Run: headless pygame with SDL's dummy video driver; simulated clock (each Clock.tick advances the game by its frame time, no real sleeping); random seed 0; keys injected as events and as key.get_pressed() state; no mouse input.
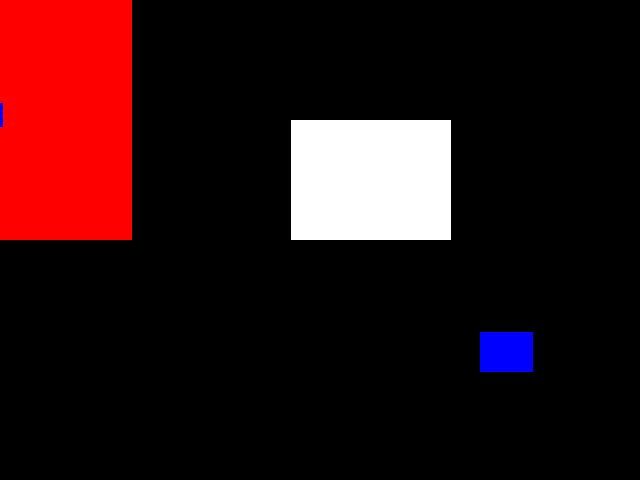
Frame 1 of 4 · flips 1–60 · no input
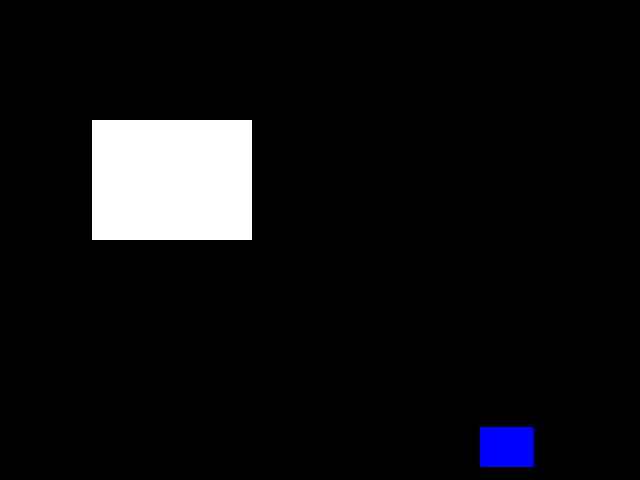
Frame 2 of 4 · flips 61–180 · tapped SPACE, RETURN · held RIGHT (→), D
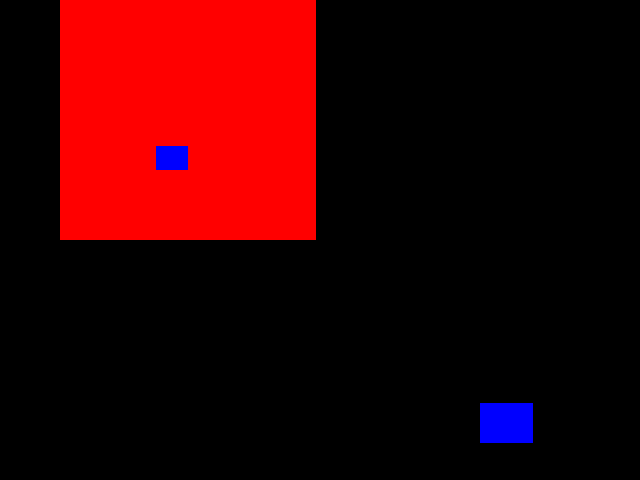
Frame 3 of 4 · flips 181–300 · held DOWN (↓), S
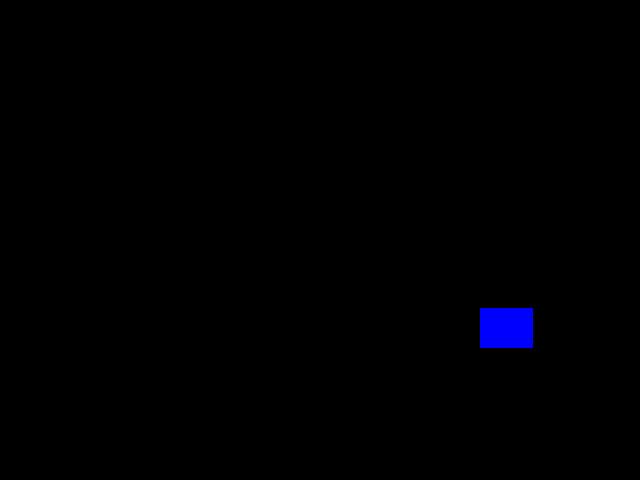
Frame 4 of 4 · flips 301–420 · held LEFT (←), A, UP (↑), W

The pygame program that drew these frames:

# auth: christian bitter
# name: elisa_14_camera
# desc: some camera in 2D
# we construct a scene comprised of 3 rects (red, blue, white). the blue rect moves up and down.
# we have two cameras. One camera moves across the scene (which is the same as moving the objects away from the cam).
# this camera moves left and right within some boundary. we see scene objects leaving and entering the visible portion
# of the screen. the other camera aims at simulating a secondary view ... staying fixed on some moving object.
# vers: 0.5

import pygame


class Primitive:
    def __init__(self):
        self._points = []

    @property
    def no_points(self):
        return len(self._points)

    def __len__(self):
        return len(self._points)

    def __iter__(self):
        return iter(self._points)


class Point2(Primitive):
    def __init__(self, x, y):
        super(Point2, self).__init__()
        self._x = x
        self._y = y
        self._points.append((x, y))

    @staticmethod
    def from_tuple(t:tuple):
        if len(t) != 2:
            raise ValueError("Not a 2d tuple")
        return Point2(t[0], t[1])

    @property
    def x(self):
        return self._x

    @property
    def y(self):
        return self._y

    def __getitem__(self, i):
        if i == 0:
            return self._x
        elif i == 1:
            return self._y
        else:
            raise ValueError("Index out of bounds")

    def __str__(self):
        return "[Point]=({}, {})".format(self._x, self._y)


class Rect2(Primitive):
    def __init__(self, lb: Point2, rt: Point2):
        super(Rect2, self).__init__()

        self._left = lb.x
        self._bottom = lb.y
        self._w = rt.x - lb.x
        self._h = rt.y - lb.y
        self._w2 = self._w * .5
        self._h2 = self._h * .5

        self._center_x = self._left + self._w2
        self._center_y = self._bottom + self._h2

        self._points.append(lb)
        self._points.append(rt)
        self._rect = pygame.rect.Rect(self._left, self._bottom, self._w, self._h)

    @property
    def width(self):
        return self._w

    @property
    def height(self):
        return self._h

    @property
    def centerx(self):
        return self._center_x

    @property
    def centery(self):
        return self._center_y

    @centerx.setter
    def centerx(self, v):
        self._center_x = v
        self._left = self._center_x - self._w2
        self._rect.left = self._left
        lb = Point2(self._left, self._bottom)
        rt = Point2(self._center_x + self._w2, self._bottom)
        self._points = [lb, rt]

    @centery.setter
    def centery(self, v):
        self._center_y = v
        self._bottom = self._center_y - self._h2
        self._rect.bottom = self._bottom
        lb = Point2(self._left, self._bottom)
        rt = Point2(self._left + self._w, self._center_y + self._h2)
        self._points = [lb, rt]

    def __str__(self):
        return "[Rect2]: (cx={}, cy={}, w={}, h={})".format(self._center_x, self._center_y, self._w, self._h)


class Camera:
    """
    Abstract camera
    """
    def __init__(self):
        pass

    def is_visible(self, primitive):
        raise ValueError("Not implemented")

    def project(self, c):
        raise ValueError("Not implemented")

# we take a primitive from world space (we ignore object space for now)
# into the clip space
# normalize it to be in normalized clip space (-1, -1, 1, 1)
    # everything that is outside of this normalized space is clipped or removed
# and transform it to screen/ device space (0, 0, w, h)

# TODO: this should be expressed as matrices (when moved to library)
# TODO: add a lense mask
class Camera2D(Camera):
    def __init__(self,
                 world_space,
                 cam_space,
                 screen_space=(0, 0, 640, 480),
                 inverted_screen_space=True):
        super(Camera2D, self).__init__()

        self._world_space = world_space
        self._cam_space = cam_space
        self._cam_left = self._cam_space[0]
        self._cam_bottom = self._cam_space[1]
        self._cam_right = self._cam_space[2]
        self._cam_top = self._cam_space[3]
        self._cam_range_x = self._cam_space[2] - self._cam_space[0]
        self._cam_range_xinv = 1. / self._cam_range_x
        self._cam_range_y = self._cam_space[3] - self._cam_space[1]
        self._cam_range_yinv = 1. / self._cam_range_y

        self._cam_x = self._cam_range_x / 2.
        self._cam_y = self._cam_range_y / 2.

        self._hclip_space = [-1, -1, 1, 1]
        self._hclip_left = self._hclip_space[0]
        self._hclip_bottom = self._hclip_space[1]
        self._hclip_right = self._hclip_space[2]
        self._hclip_top = self._hclip_space[3]

        self._hclip_range_x = self._hclip_right - self._hclip_left
        self._hclip_range_y = self._hclip_top - self._hclip_bottom
        self._hclip_range_xinv = 1.0 / self._hclip_range_x
        self._hclip_range_yinv = 1.0 / self._hclip_range_y

        self._screen_space = screen_space
        self._screen_left = self._screen_space[0]
        self._screen_bottom = self._screen_space[1]
        self._screen_right = self._screen_space[2]
        self._screen_top = self._screen_space[3]
        self._screen_range_x = self._screen_right - self._screen_left
        self._screen_range_y = self._screen_top - self._screen_bottom
        self._inverted_screen_space = inverted_screen_space

    def __cam_to_hclip_space__(self, c):
        xc, yc = c[0], c[1]
        _x = self._hclip_left + self._hclip_range_x * self._cam_range_xinv * (xc - self._cam_left)
        _y = self._hclip_bottom + self._hclip_range_y * self._cam_range_yinv * (yc - self._cam_bottom)
        # print("__cam_to_hclip_space__: ({}) => ({})".format((xc, yc), (_x, _y)))
        return _x, _y

    def __hclip_to_screen_space__(self, c):
        xc, yc = c[0], c[1]
        _x = self._screen_left + self._screen_range_x * self._hclip_range_xinv * (xc - self._hclip_left)
        _y = self._screen_bottom + self._screen_range_y * self._hclip_range_yinv * (yc - self._hclip_bottom)
        # print("__hclip_to_screen_space__: ({}) => ({})".format((xc, yc), (_x, _y)))
        return _x, _y

    def __clip__(self, c):
        # TODO: clip
        # xc, yc = c[0], c[1]
        # if not (self._hclip_left <= xc <= self._hclip_right) and (self._hclip_bottom <= yc <= self._hclip_top):
        #     # print("Clipped: ", c)
        #     return True, c
        # else:
        return False, c

    @property
    def is_inverted_screen_y(self):
        return self._inverted_screen_space

    @property
    def cam_x(self):
        return self._cam_x

    @cam_x.setter
    def cam_x(self, v):
        self._cam_x = v
        r2 = .5 * self._cam_range_x
        self._cam_left = v - r2
        self._cam_right = v + r2

    @property
    def cam_y(self):
        return self._cam_y

    def is_visible(self, primitive):
        visibility = []
        for _p in primitive:
            p_vis = self._cam_left <= _p.x <= self._cam_right and self._cam_bottom <= _p.y <= self._cam_top
            visibility.append(p_vis)
        # partial visibility included
        return any(visibility)

    def project(self, primitive: Primitive):
        # transform the primitive
        t_p = []
        for _p in primitive:
            _p = self.__cam_to_hclip_space__(_p)
            t_p.append(_p)

        # now clip
        clipped, clipped_p = self.__clip__(t_p)
        # last projection

        s_p = []
        for _p in clipped_p:
            _p = self.__hclip_to_screen_space__(_p)
            s_p.append(_p)
        if len(s_p) == 1:
            return s_p[0]
        else:
            return s_p

    def __str__(self):
        return "Cam({},{}): {}".format(self._cam_x, self._cam_y, self._cam_space)


# TODO: see the GDC talk - add trauma, and translational/ rotational shake
class ShakyCamera2D(Camera2D):
    """

    """



def rect_coord2pygame(b, c, w, r0, r1):
    if r0 is None or r1 is None:
        return
    _w = r1[0] - r0[0]
    _h = r1[1] - r0[1]
    pygame.draw.rect(b, c, (r0[0], r0[1], _w, _h), w)


def main():
    if not pygame.font:
        print("Pygame - fonts not loaded")
    if not pygame.mixer:
        print("Pygame - audio not loaded")

    pygame.init()

    w, h, t = 640, 480, "Elisa 14 - A 2D camera example"
    c_white = (255, 255, 255)
    c_red   = (255, 0, 0)
    c_blue  = (0, 0, 255)
    c_black = (0, 0, 0)

    virtual_camera = Camera2D(world_space=(-5, 0, 20, 10),
                              cam_space=(0, 0, 10, 10),
                              screen_space=(0, 0, 320, 240))

    follower_camera = Camera2D(world_space=(-5, 0, 20, 10),
                               cam_space=(2, 2, 8, 8),
                               screen_space=(320, 240, 640, 480))

    # now test with a point which should be inside the screen space - should be in the center ...
    p0 = Point2(5, 5)
    _p0 = virtual_camera.project(p0)
    # now test with a point which should be outside the screen space
    p1 = Point2(20, 10)
    _p1 = virtual_camera.project(p1)
    print("{}>P: {} => {}".format(virtual_camera, p0, _p0))  # expect 320, 240
    print("{}>P: {} => {}".format(virtual_camera, p1, _p1))  # None - after clipping

    # now define three rects to show something, the last one is outside the camera when starting
    r0 = Rect2(Point2(2, 0), Point2(10, 10))
    r1 = Rect2(Point2(5, 5), Point2(6, 6))
    r2 = Rect2(Point2(15, 5), Point2(20, 10))

    screen_buffer = pygame.display.set_mode(size=(w, h))
    pygame.display.set_caption(t)
    pygame.mouse.set_visible(True)

    back_buffer: pygame.Surface = pygame.Surface(screen_buffer.get_size())
    back_buffer = back_buffer.convert()
    back_buffer.fill(c_white)

    fps_watcher = pygame.time.Clock()
    is_done = False

    dir_x = .1
    dir_by = .1

    while not is_done:
        elapsed_millis = fps_watcher.tick(60)

        for event in pygame.event.get():
            if event.type == pygame.QUIT:
                is_done = True
                break

        back_buffer.fill(c_black)
        if virtual_camera.is_visible(r0):
            p0 = virtual_camera.project(r0)
            rect_coord2pygame(back_buffer, c_red, 0, p0[0], p0[1])
        if virtual_camera.is_visible(r1):
            p1 = virtual_camera.project(r1)
            rect_coord2pygame(back_buffer, c_blue, 0, p1[0], p1[1])
        if virtual_camera.is_visible(r2):
            p2 = virtual_camera.project(r2)
            rect_coord2pygame(back_buffer, c_white, 0, p2[0], p2[1])

        if follower_camera.is_visible(r0):
            p0 = follower_camera.project(r0)
            rect_coord2pygame(back_buffer, c_red, 0, p0[0], p0[1])
        if follower_camera.is_visible(r1):
            p1 = follower_camera.project(r1)
            rect_coord2pygame(back_buffer, c_blue, 0, p1[0], p1[1])
        if follower_camera.is_visible(r2):
            p2 = follower_camera.project(r2)
            rect_coord2pygame(back_buffer, c_white, 0, p2[0], p2[1])

        # while our blue screen moves somewhat nicely, the red rect pops in and out, because
        # it is so large and once one coordinate is outside the clipping space, it simply not be drawn
        # however, we can fix this by implementing a real clipping routine.
        virtual_camera.cam_x = virtual_camera.cam_x + dir_x

        # update the blue rect to move up and down
        r1.centery = r1.centery + dir_by

        if r1.centery >= 8. or r1.centery <= 1:
            dir_by *= -1
        if virtual_camera.cam_x >= 20 or virtual_camera.cam_x <= -5:  # outside of world space
            dir_x *= -1

        if not is_done:
            screen_buffer.blit(back_buffer, (0, 0))
            pygame.display.flip()


if __name__ == '__main__':
    main()
